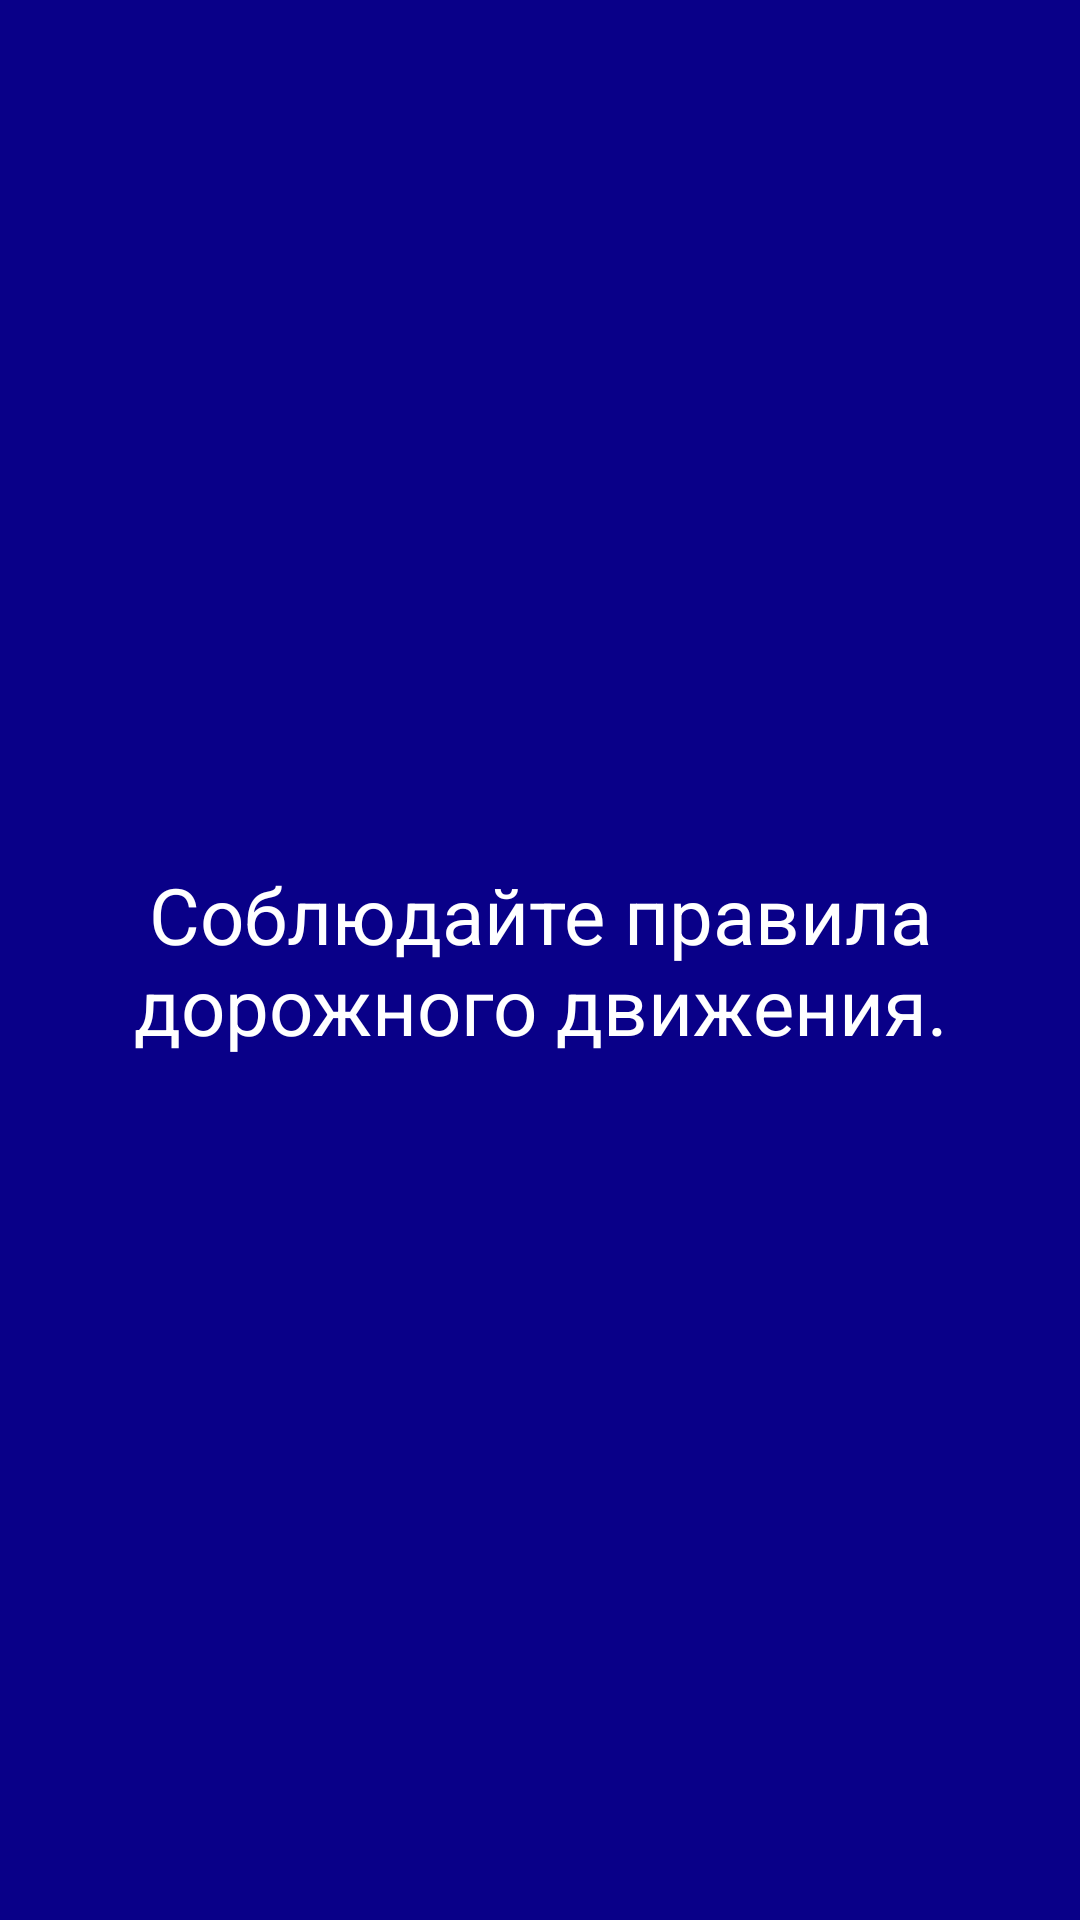

Reconstruct the res/layout file that produces this screen, plus the resources it refers to.
<!-- AndroidManifest.xml: application theme AppTheme -->
<!-- res/layout/walk_layout_frag6.xml -->
<?xml version="1.0" encoding="utf-8"?>
<RelativeLayout
    xmlns:android="http://schemas.android.com/apk/res/android"
    android:layout_width="match_parent"
    android:layout_height="match_parent"
    android:background="@color/darkBlue"
    >

    <TextView
        android:layout_width="wrap_content"
        android:layout_height="wrap_content"
        android:textColor="@color/whiteColor"
        android:layout_centerHorizontal="true"
        android:layout_centerVertical="true"
        android:text="@string/frag_text_6"
        android:textSize="26sp"
        android:gravity="center"

        />

</RelativeLayout>
<!-- resources referenced by this layout -->
<resources>
  <color name="darkBlue">#090088</color>
  <color name="whiteColor">#fff</color>
  <string name="frag_text_6">Соблюдайте правила дорожного движения.</string>
  <style name="AppTheme" parent="Theme.AppCompat.Light.DarkActionBar">
          
          <item name="colorPrimary">@color/colorPrimary</item>
          <item name="colorPrimaryDark">@color/colorPrimaryDark</item>
          <item name="colorAccent">@color/colorAccent</item>
      </style>
  <color name="colorPrimary">#3F51B5</color>
  <color name="colorPrimaryDark">#303F9F</color>
  <color name="colorAccent">#00CC19</color>
</resources>
